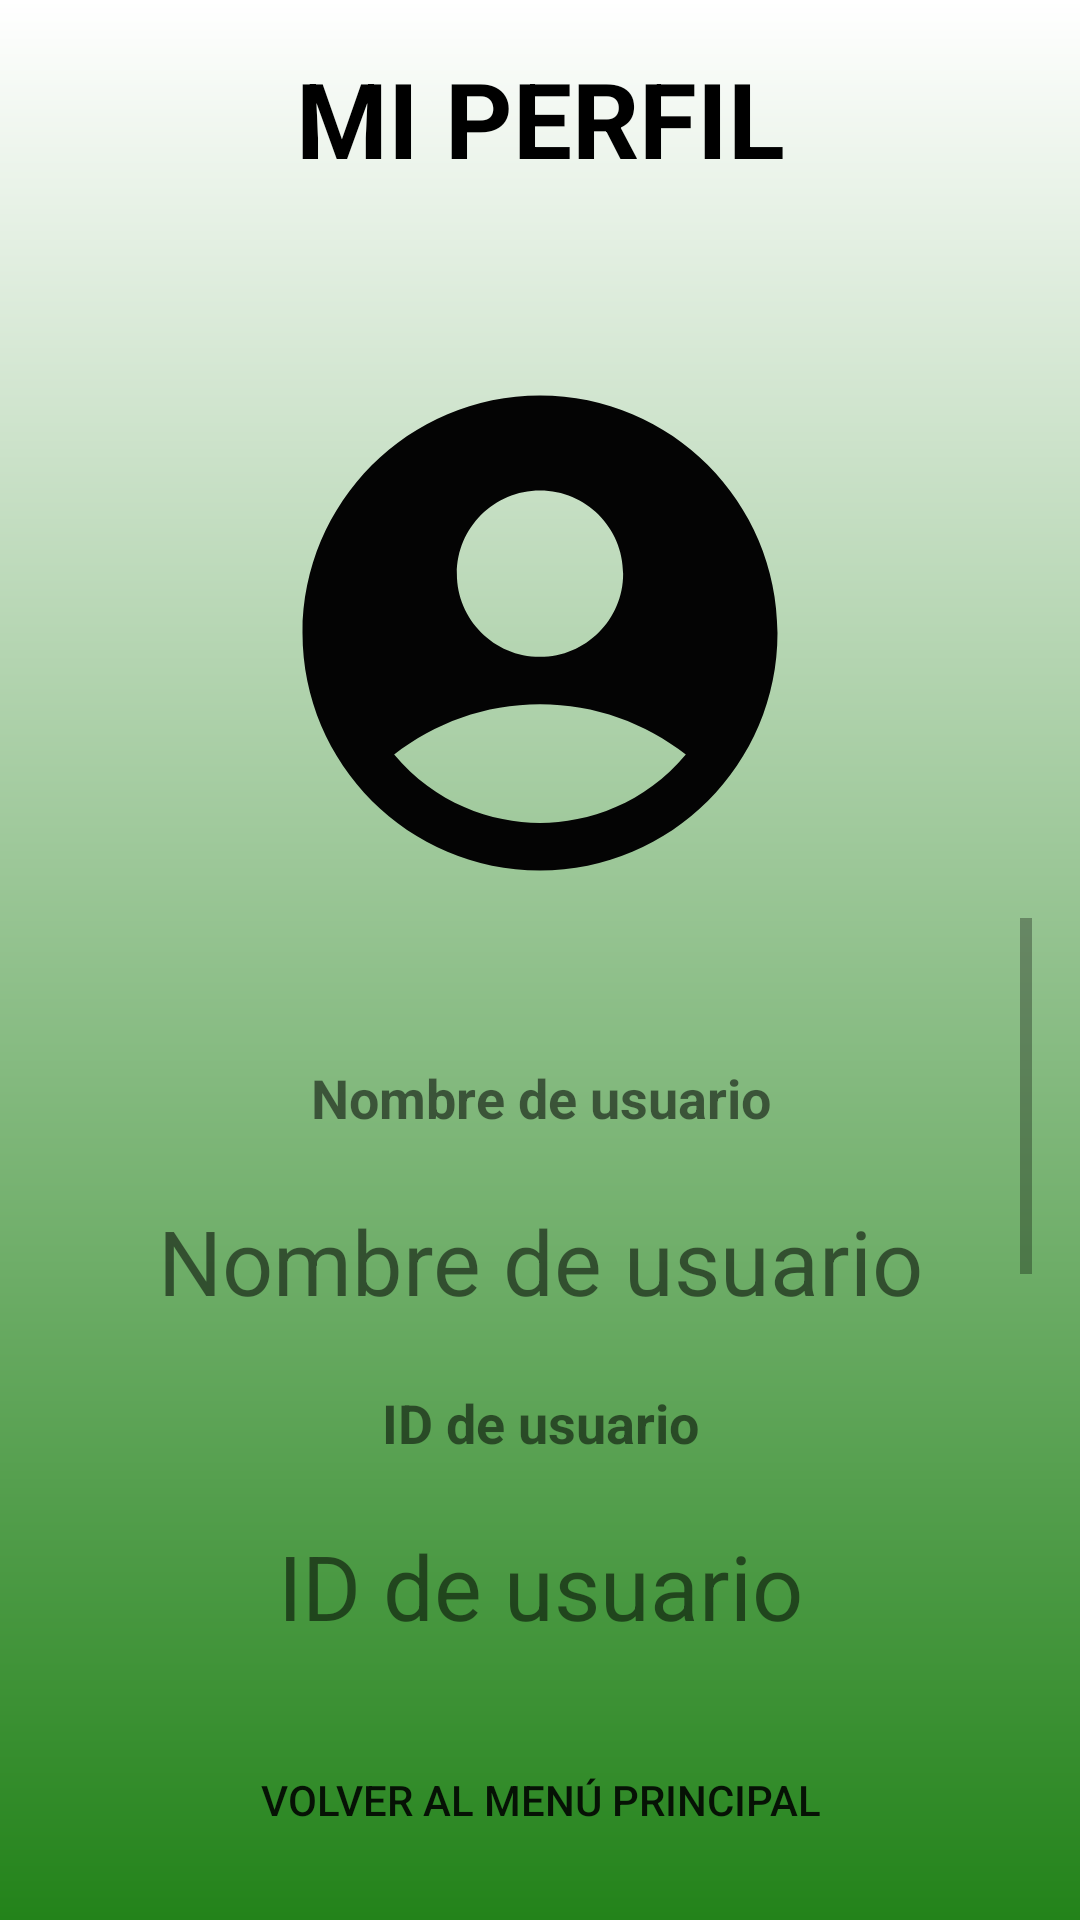

This screen was rendered from an Android layout file. Write that file and the resources it references.
<!-- AndroidManifest.xml: application theme Theme.Rooted -->
<!-- res/layout/activity_myprofile.xml -->
<?xml version="1.0" encoding="utf-8"?>

<LinearLayout
    xmlns:android="http://schemas.android.com/apk/res/android"
    xmlns:tools="http://schemas.android.com/tools"
    android:layout_width="match_parent"
    android:layout_height="match_parent"
    android:orientation="vertical"
    android:background="@drawable/login_bg"
    android:padding="16dp">

    
    <TextView
        android:layout_width="match_parent"
        android:layout_height="50dp"
        android:layout_marginBottom="20dp"
        android:fontFamily="sans-serif"
        android:text="MI PERFIL"
        android:textAlignment="center"
        android:textColor="@color/black"
        android:textSize="35sp"
        android:textStyle="bold" />

    
    <ImageView
        android:layout_gravity="center"
        android:layout_marginTop="30dp"
        android:layout_width="190dp"
        android:layout_height="190dp"
        android:src="@drawable/baseline_account_circle_24" />

    
    <ScrollView
        android:layout_width="match_parent"
        android:layout_height="334dp"
        android:fillViewport="true"
        android:layout_weight="1">

        <LinearLayout
            android:layout_width="match_parent"
            android:layout_height="wrap_content"
            android:orientation="vertical"
            android:gravity="center"
            android:padding="16dp">

            
            <TextView
                android:layout_marginTop="20dp"
                android:layout_width="300dp"
                android:layout_height="48dp"
                android:background="@drawable/rounded_rectangle"
                android:backgroundTint="#DAFFAD"
                android:text="Nombre de usuario"
                android:textAlignment="center"
                android:textSize="18sp"
                android:textStyle="bold"
                android:gravity="center" />

            <TextView
                android:id="@+id/username_textview"
                android:layout_width="match_parent"
                android:layout_height="wrap_content"
                android:textAlignment="center"
                android:layout_marginTop="10dp"
                android:layout_marginBottom="10dp"
                android:text="Nombre de usuario"
                android:textSize="30sp" />

            
            <TextView
                android:layout_width="300dp"
                android:layout_height="48dp"
                android:background="@drawable/rounded_rectangle"
                android:backgroundTint="#DAFFAD"
                android:text="ID de usuario"
                android:textAlignment="center"
                android:textSize="18sp"
                android:textStyle="bold"
                android:gravity="center" />

            <TextView
                android:id="@+id/user_id"
                android:layout_width="match_parent"
                android:layout_height="wrap_content"
                android:layout_marginTop="10dp"
                android:textAlignment="center"
                android:layout_marginBottom="10dp"
                android:text="ID de usuario"
                android:textSize="30sp" />

            
            <TextView
                android:layout_width="300dp"
                android:layout_height="48dp"
                android:background="@drawable/rounded_rectangle"
                android:backgroundTint="#DAFFAD"
                android:text="Cantidad de plantas"
                android:textAlignment="center"
                android:textSize="18sp"
                android:textStyle="bold"
                android:gravity="center" />

            <TextView
                android:id="@+id/plant_count"
                android:layout_width="match_parent"
                android:layout_height="wrap_content"
                android:layout_marginTop="10dp"
                android:textAlignment="center"
                android:layout_marginBottom="10dp"
                android:text="0"
                android:textSize="30sp" />

            
            <TextView
                android:layout_width="300dp"
                android:layout_height="48dp"
                android:background="@drawable/rounded_rectangle"
                android:backgroundTint="#DAFFAD"
                android:text="Cantidad de fotos"
                android:textAlignment="center"
                android:textSize="18sp"
                android:textStyle="bold"
                android:gravity="center" />

            <TextView
                android:id="@+id/photo_count"
                android:layout_width="match_parent"
                android:layout_height="wrap_content"
                android:layout_marginTop="10dp"
                android:textAlignment="center"
                android:layout_marginBottom="10dp"
                android:text="0"
                android:textSize="30sp" />

        </LinearLayout>

    </ScrollView>

    
    <Button
        android:id="@+id/volver_menu_button"
        android:layout_width="300dp"
        android:layout_height="48dp"
        android:layout_marginTop="30dp"
        android:layout_gravity="center_horizontal"
        android:background="@drawable/rounded_rectangle"
        android:backgroundTint="#DAFFAD"
        android:text="Volver al Menú Principal"/>

</LinearLayout>
<!-- resources referenced by this layout -->
<resources>
  <!-- drawable baseline_account_circle_24 (drawable) -->
  <vector xmlns:android="http://schemas.android.com/apk/res/android" android:height="24dp" android:tint="#040404" android:viewportHeight="24" android:viewportWidth="24" android:width="24dp">
        
      <path android:fillColor="@android:color/white" android:pathData="M12,2C6.48,2 2,6.48 2,12s4.48,10 10,10s10,-4.48 10,-10S17.52,2 12,2zM12,6c1.93,0 3.5,1.57 3.5,3.5S13.93,13 12,13s-3.5,-1.57 -3.5,-3.5S10.07,6 12,6zM12,20c-2.03,0 -4.43,-0.82 -6.14,-2.88C7.55,15.8 9.68,15 12,15s4.45,0.8 6.14,2.12C16.43,19.18 14.03,20 12,20z"/>
      
  </vector>
  <!-- drawable login_bg (drawable) -->
  <?xml version="1.0" encoding="utf-8"?>
  <shape xmlns:android="http://schemas.android.com/apk/res/android">
      <gradient android:type="linear" android:angle="100" android:startColor="#FFFFFF" android:endColor="#23831A" />
  </shape>
  <style name="Theme.Rooted" parent="Theme.AppCompat.Light.DarkActionBar">
          
          <item name="colorPrimary">#6200EE</item>
          <item name="colorPrimaryDark">#3700B3</item>
          <item name="colorAccent">#03DAC5</item>
      </style>
  <!-- not gathered from this repository: default colours our renderer supplied (Android Studio template values) -->
  <color name="black">#FF000000</color>
</resources>
